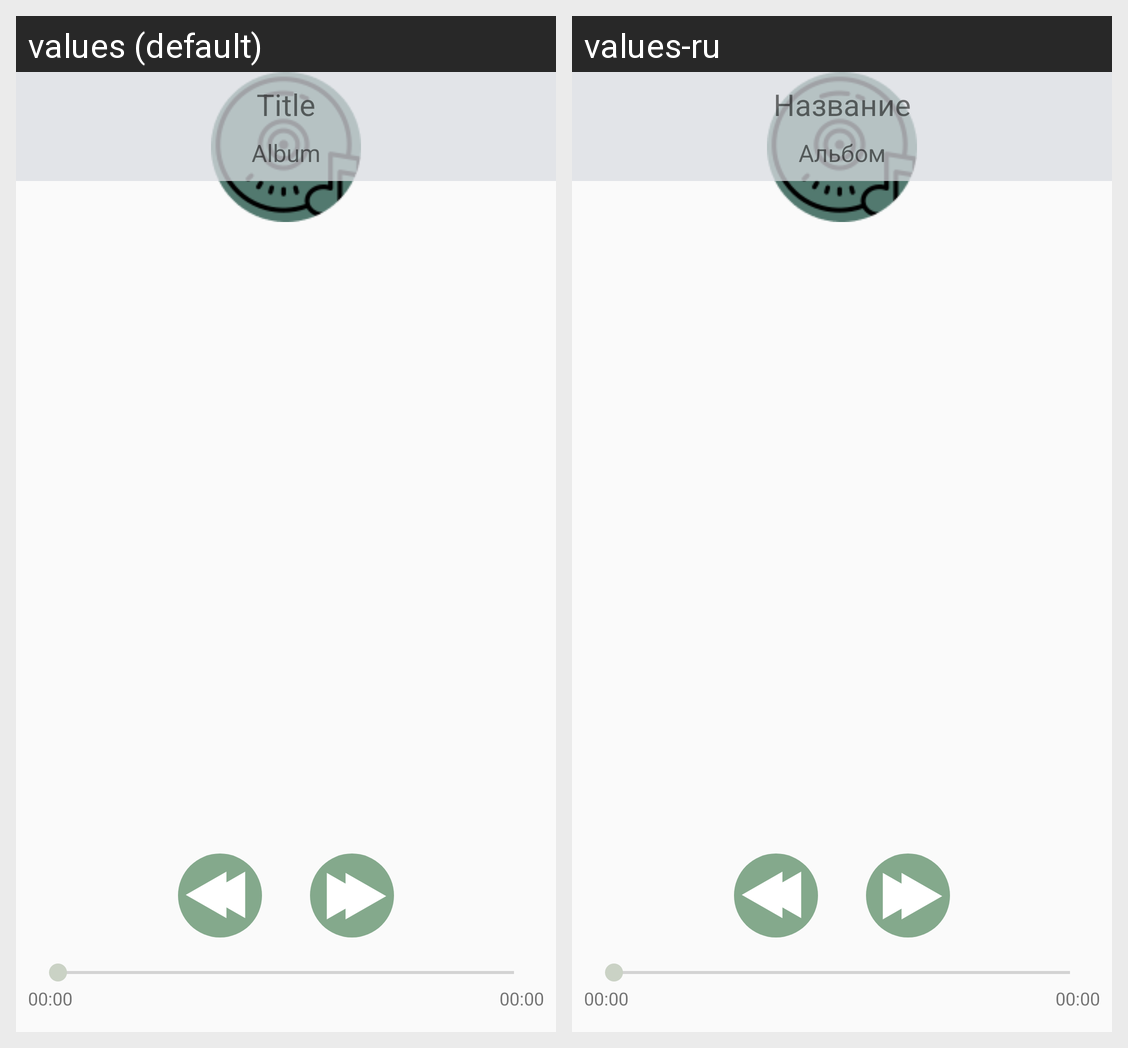

Translations of the strings shown on this Android screen, per locale in the grid:
Android screen res/layout/activity_play.xml rendered under 2 locales, left to right: values (default), values-ru. Device: Nexus 5 (rendered at 1080×1920; each locale shown at half size, 540×960, under a caption strip naming it); theme AppTheme.
Strings drawn on this screen, with the default value and each locale's value (text and hints the layout hard-codes, and strings that could not be matched under every locale, appear in the picture but are not listed):

title
  values: Title
  values-ru: Название

album
  values: Album
  values-ru: Альбом
